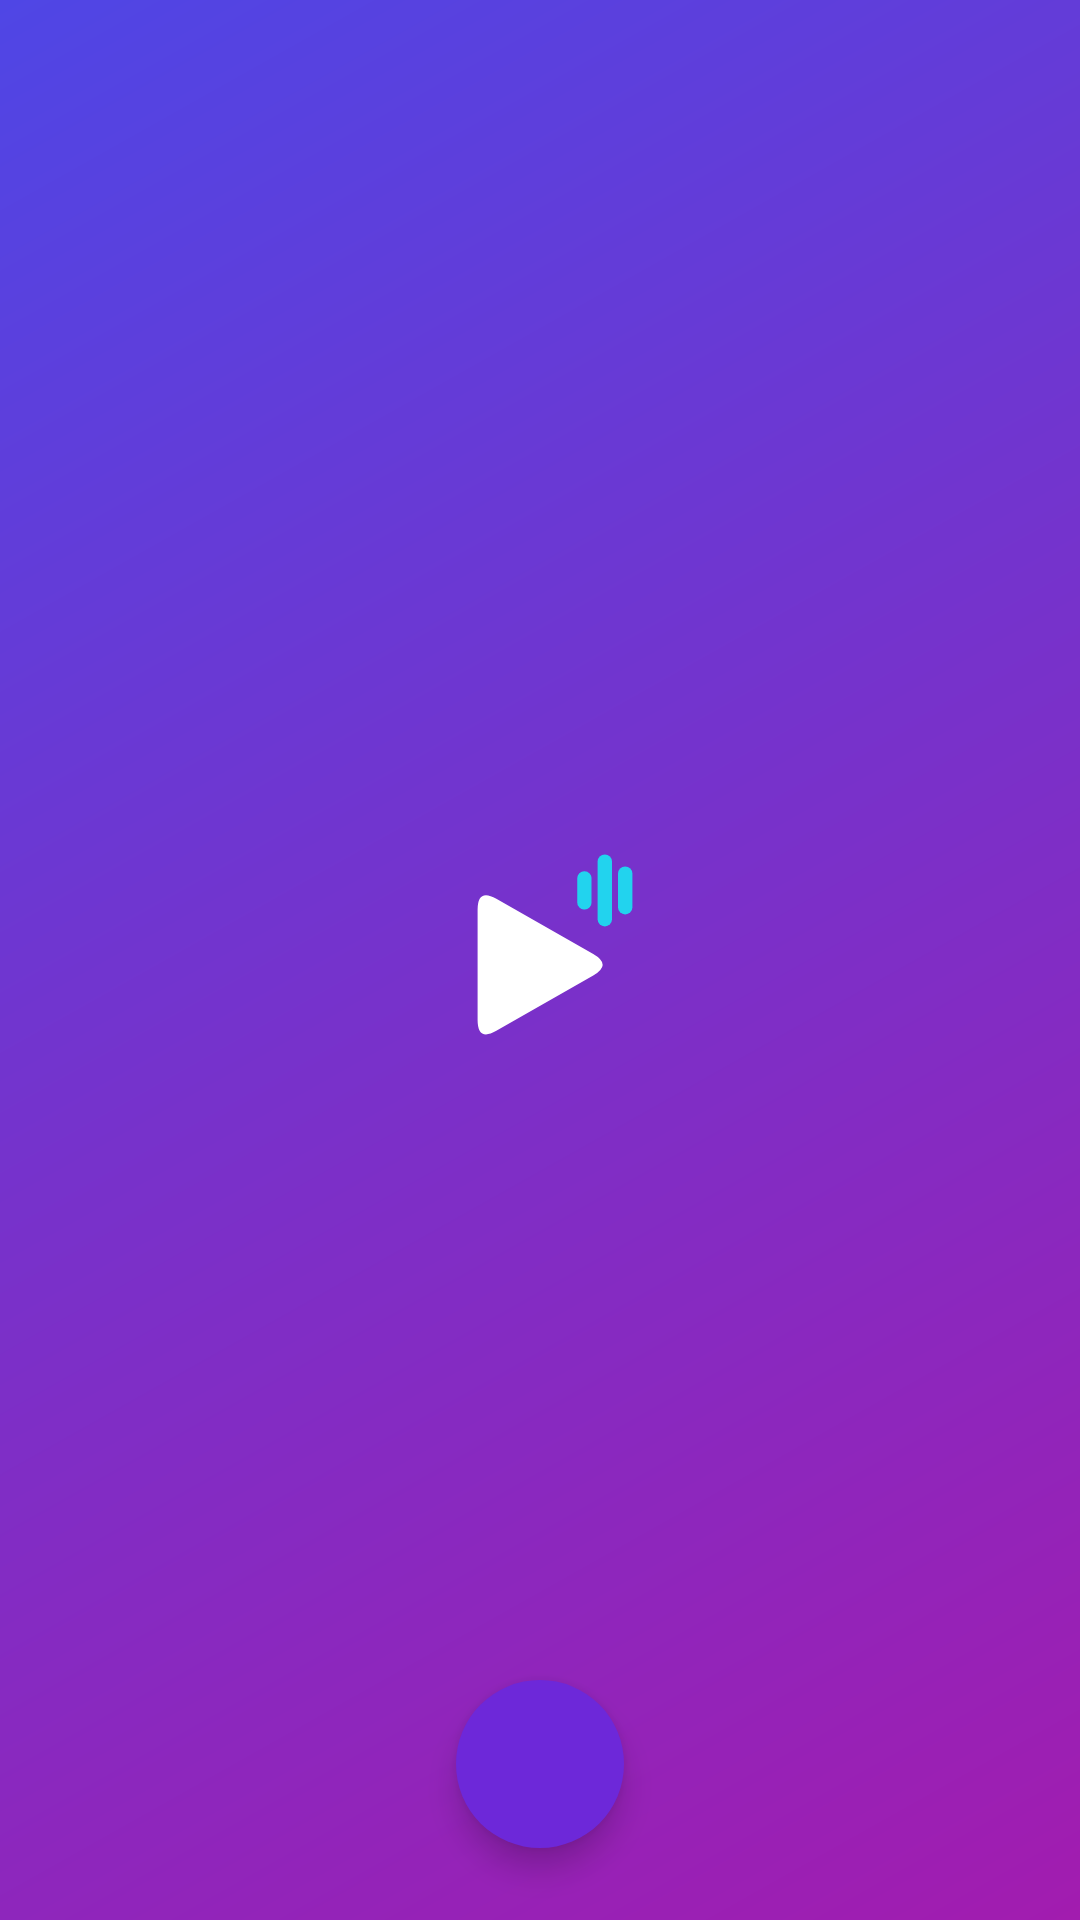

Write the Android layout XML for this screen, with the resource values it uses.
<!-- AndroidManifest.xml: application theme OpeningTheme -->
<!-- res/layout/player_popup_close_overlay.xml -->
<?xml version="1.0" encoding="utf-8"?>
<FrameLayout xmlns:android="http://schemas.android.com/apk/res/android"
    xmlns:app="http://schemas.android.com/apk/res-auto"
    android:layout_width="match_parent"
    android:layout_height="match_parent">

    <com.google.android.material.floatingactionbutton.FloatingActionButton
        android:id="@+id/closeButton"
        android:layout_width="wrap_content"
        android:layout_height="wrap_content"
        android:layout_gravity="bottom|center_horizontal"
        android:layout_marginBottom="24dp"
        android:src="@drawable/ic_close"
        android:contentDescription="@string/close"
        app:backgroundTint="@color/videoprime_primary_light"
        app:borderWidth="0dp"
        app:fabSize="normal" />
</FrameLayout>
<!-- resources referenced by this layout -->
<resources>
  <color name="videoprime_primary_light">#6D28D9</color>
  <string name="close">Close</string>
  <style name="OpeningTheme" parent="Base.OpeningTheme" />
  <style name="Base.OpeningTheme" parent="Base.V21.OpeningTheme">
          <item name="android:navigationBarColor">@color/videoprime_primary_light</item>
      </style>
  <style name="Base.V21.OpeningTheme" parent="Theme.AppCompat.DayNight.NoActionBar">
          <item name="colorPrimary">@android:color/transparent</item>
          <item name="colorPrimaryDark">@android:color/transparent</item>
          <item name="colorAccent">@android:color/transparent</item>
  
          <item name="android:windowBackground">@drawable/splash_background</item>
      </style>
  <!-- drawable splash_background (drawable-v23) -->
  <?xml version="1.0" encoding="utf-8"?>
  <layer-list xmlns:android="http://schemas.android.com/apk/res/android">
      <item android:drawable="@drawable/background_header" />
      <item
          android:width="80dp"
          android:height="80dp"
          android:gravity="center"
          android:drawable="@drawable/splash_foreground"/>
  </layer-list>
  <!-- drawable background_header (drawable) -->
  <?xml version="1.0" encoding="utf-8"?>
  <shape xmlns:android="http://schemas.android.com/apk/res/android">
      <gradient
          android:angle="315"
          android:startColor="@color/videoprime_brand_start"
          android:endColor="@color/videoprime_brand_end" />
  </shape>
  <!-- drawable splash_foreground (drawable) -->
  <vector xmlns:android="http://schemas.android.com/apk/res/android"
      android:width="100dp"
      android:height="100dp"
      android:viewportWidth="100"
      android:viewportHeight="100">
      <path
          android:fillColor="#FFFFFF"
          android:pathData="M24.00,29.00 L24.00,75.00 Q24.00,84.00 31.81,79.53 L72.19,56.47 Q80.00,52.00 72.19,47.53 L31.81,24.47 Q24.00,20.00 24.00,29.00 Z" />
      <path
          android:strokeColor="#22D3EE"
          android:strokeWidth="6"
          android:strokeLineCap="round"
          android:pathData="M68.5,16 V26" />
      <path
          android:strokeColor="#22D3EE"
          android:strokeWidth="6"
          android:strokeLineCap="round"
          android:pathData="M77,9 V33" />
      <path
          android:strokeColor="#22D3EE"
          android:strokeWidth="6"
          android:strokeLineCap="round"
          android:pathData="M85.5,14 V28" />
  </vector>
  <color name="videoprime_brand_start">#4F46E5</color>
  <color name="videoprime_brand_end">#A21CAF</color>
</resources>
